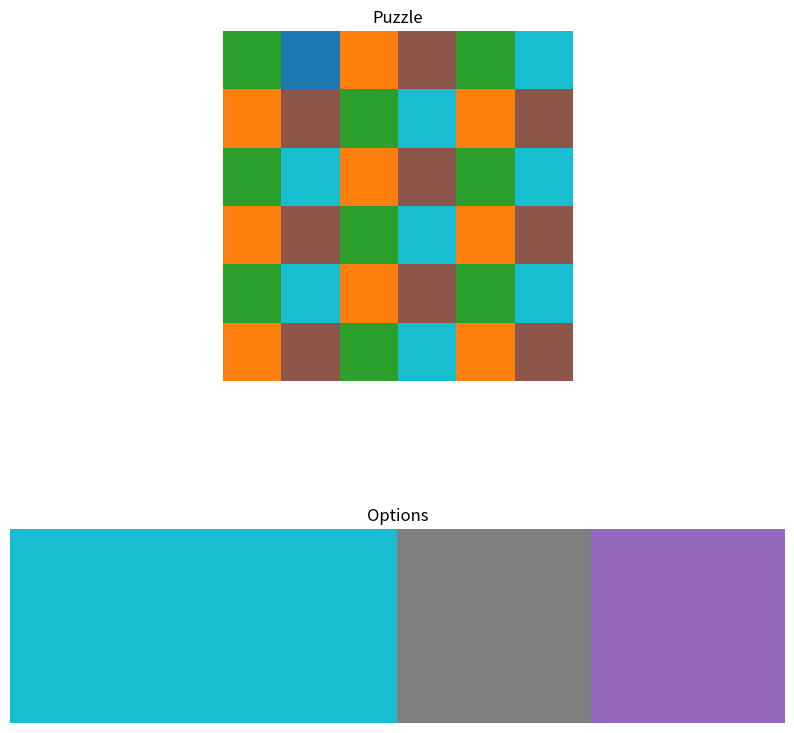

Write Python code to recreate this figure.
import numpy as np
import random as rd
import matplotlib.pyplot as plt

def generate_matrix(colors, length):
    base_pattern = np.random.choice(colors, rd.choice(range(2, length**2 // 2)))
    base_pattern = np.tile(base_pattern, length**2 // len(base_pattern))

    if len(base_pattern) < length**2:
        base_pattern = np.append(base_pattern, base_pattern[:length**2 - len(base_pattern)])

    return base_pattern.reshape(length, length)


def shift_matrix(matrix, type):
    match type:
        case 'left':
            return np.roll(matrix, shift=-1, axis=1)
        case 'right':
            return np.roll(matrix, shift=1, axis=1)
        case 'up':
            return np.roll(matrix, shift=-1, axis=0)
        case 'down':
            return np.roll(matrix, shift=1, axis=0)

length = 6
colors = 10
colormap = 'tab20'
m = generate_matrix(colors, length)
print(m)
# m = shift_matrix(shift_matrix(m, 'up'), 'right')
# print(m)
index = np.random.choice(length, 2)
m = m + 1
correct = m[index[0], index[1]]
m[index[0], index[1]] = 0
print(m)

fig, ax = plt.subplots(2, 1, figsize=(10, 10))
ax[0].imshow(m, cmap=colormap, vmin=0, vmax=colors)
ax[0].set_title('Puzzle')
ax[0].axis('off')

options = np.append(rd.sample(range(1, colors), 3), correct)
rd.shuffle(options)
ax[1].imshow([options], cmap=colormap, vmin=0, vmax=colors)
ax[1].set_title('Options')
ax[1].axis('off')

plt.show()
